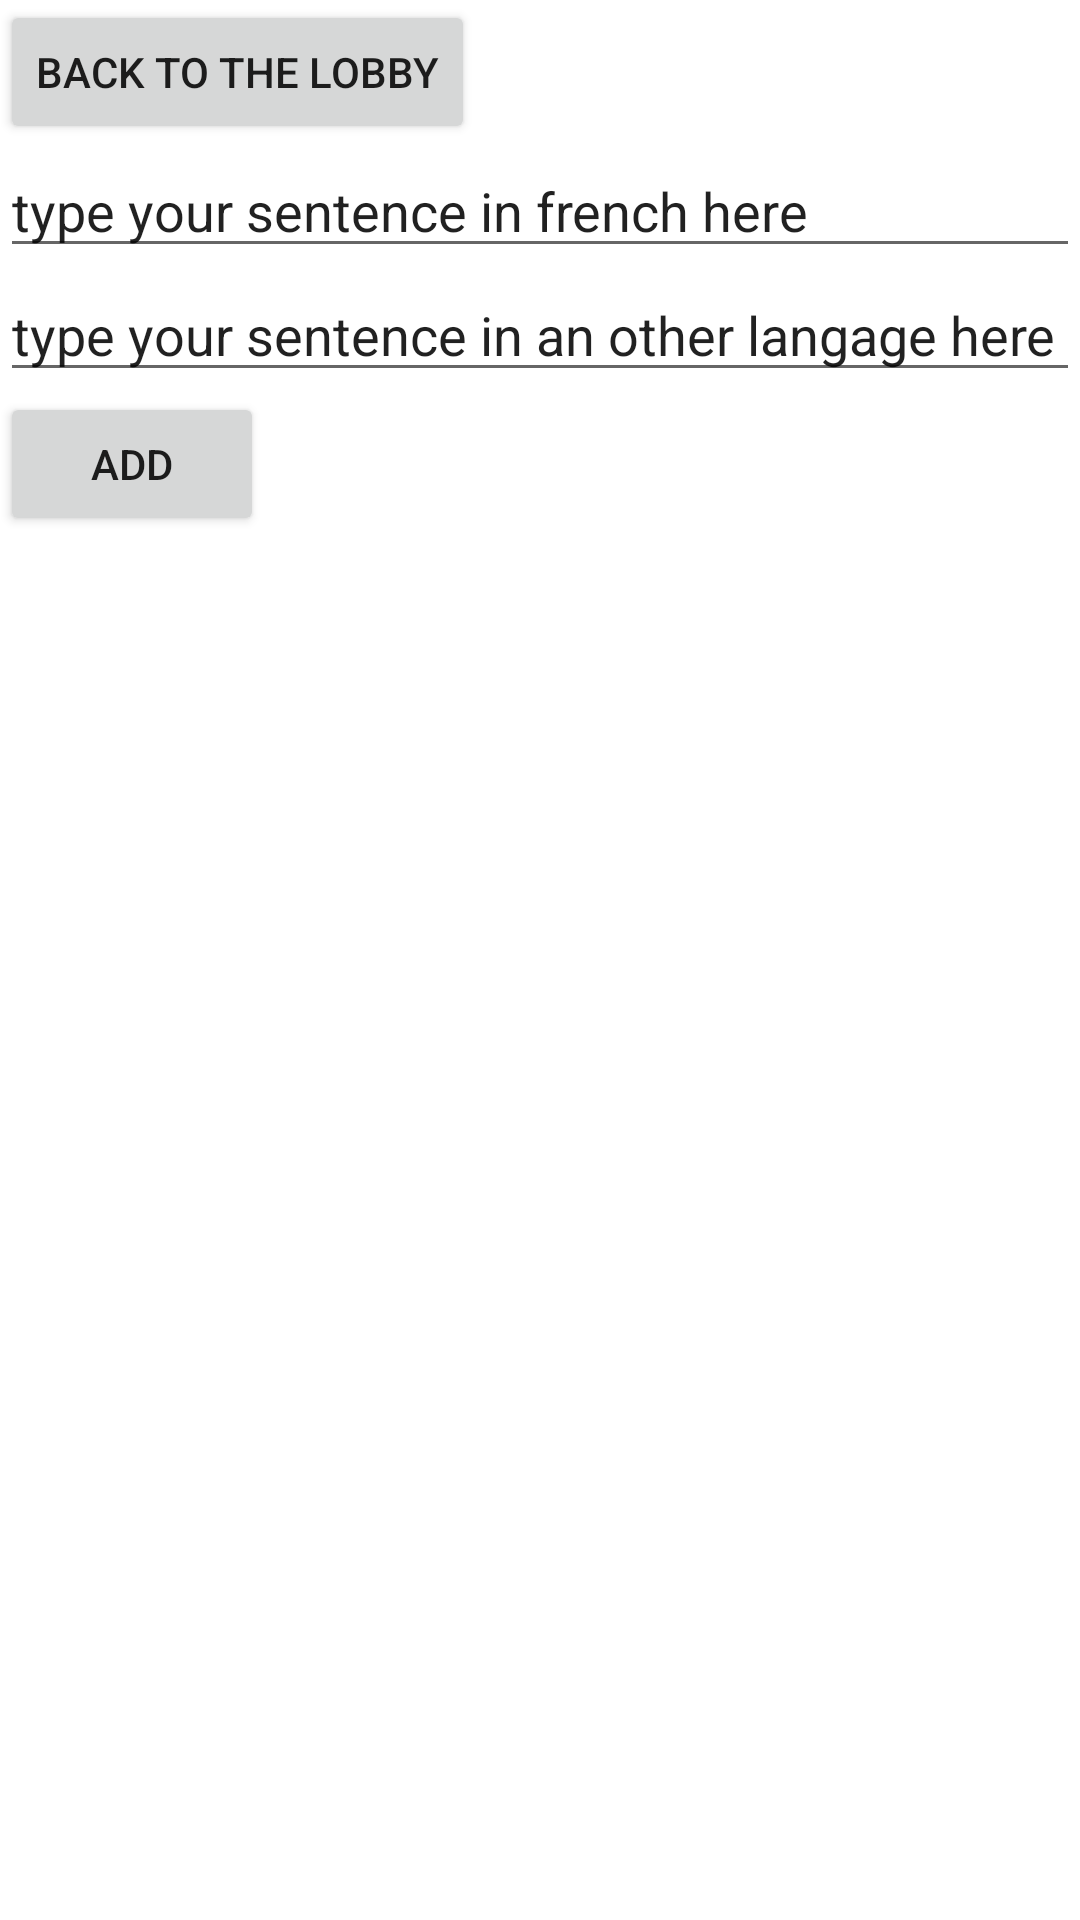

This screen was rendered from an Android layout file. Write that file and the resources it references.
<!-- AndroidManifest.xml: application theme Theme.ForAddingToServerIO -->
<!-- res/layout/add_fragment.xml -->
<?xml version="1.0" encoding="utf-8"?>
<LinearLayout xmlns:android="http://schemas.android.com/apk/res/android"
    xmlns:app="http://schemas.android.com/apk/res-auto"
    xmlns:tools="http://schemas.android.com/tools"
    android:layout_width="match_parent"
    android:layout_height="match_parent"
    android:orientation="vertical"

    >



    <Button
        android:layout_width="wrap_content"
        android:layout_height="wrap_content"
        android:text="Back to the lobby"
        app:layout_constraintBottom_toBottomOf="parent"
        app:layout_constraintLeft_toLeftOf="parent"
        app:layout_constraintRight_toRightOf="parent"
        app:layout_constraintTop_toTopOf="parent"
        android:onClick="goBack"/>

    <EditText
        android:id="@+id/mother"
        android:layout_width="match_parent"
        android:layout_height="wrap_content"
        android:inputType="text"
        android:text="type your sentence in french here"/>

    <EditText
        android:id="@+id/foreign"
        android:layout_width
            ="match_parent"
        android:layout_height="wrap_content"
        android:inputType="text"
        android:text="type your sentence in an other langage here"/>

    
    <Button
        android:id="@+id/add"
        android:layout_width="wrap_content"
        android:layout_height="wrap_content"
        android:text="Add"
        app:layout_constraintBottom_toBottomOf="parent"
        app:layout_constraintLeft_toLeftOf="parent"
        app:layout_constraintRight_toRightOf="parent"
        app:layout_constraintTop_toTopOf="parent" />

</LinearLayout>
<!-- resources referenced by this layout -->
<resources>
  <style name="Theme.ForAddingToServerIO" parent="Theme.MaterialComponents.DayNight.DarkActionBar">
          
          <item name="colorPrimary">@color/purple_500</item>
          <item name="colorPrimaryVariant">@color/purple_700</item>
          <item name="colorOnPrimary">@color/white</item>
          
          <item name="colorSecondary">@color/teal_200</item>
          <item name="colorSecondaryVariant">@color/teal_700</item>
          <item name="colorOnSecondary">@color/black</item>
          
          <item name="android:statusBarColor" tools:targetApi="l">?attr/colorPrimaryVariant</item>
          
      </style>
  <!-- not gathered from this repository: default colours our renderer supplied (Android Studio template values) -->
  <color name="purple_500">#FF6200EE</color>
  <color name="purple_700">#FF3700B3</color>
  <color name="teal_200">#FF03DAC5</color>
  <color name="teal_700">#FF018786</color>
  <color name="black">#FF000000</color>
  <color name="white">#FFFFFFFF</color>
</resources>
